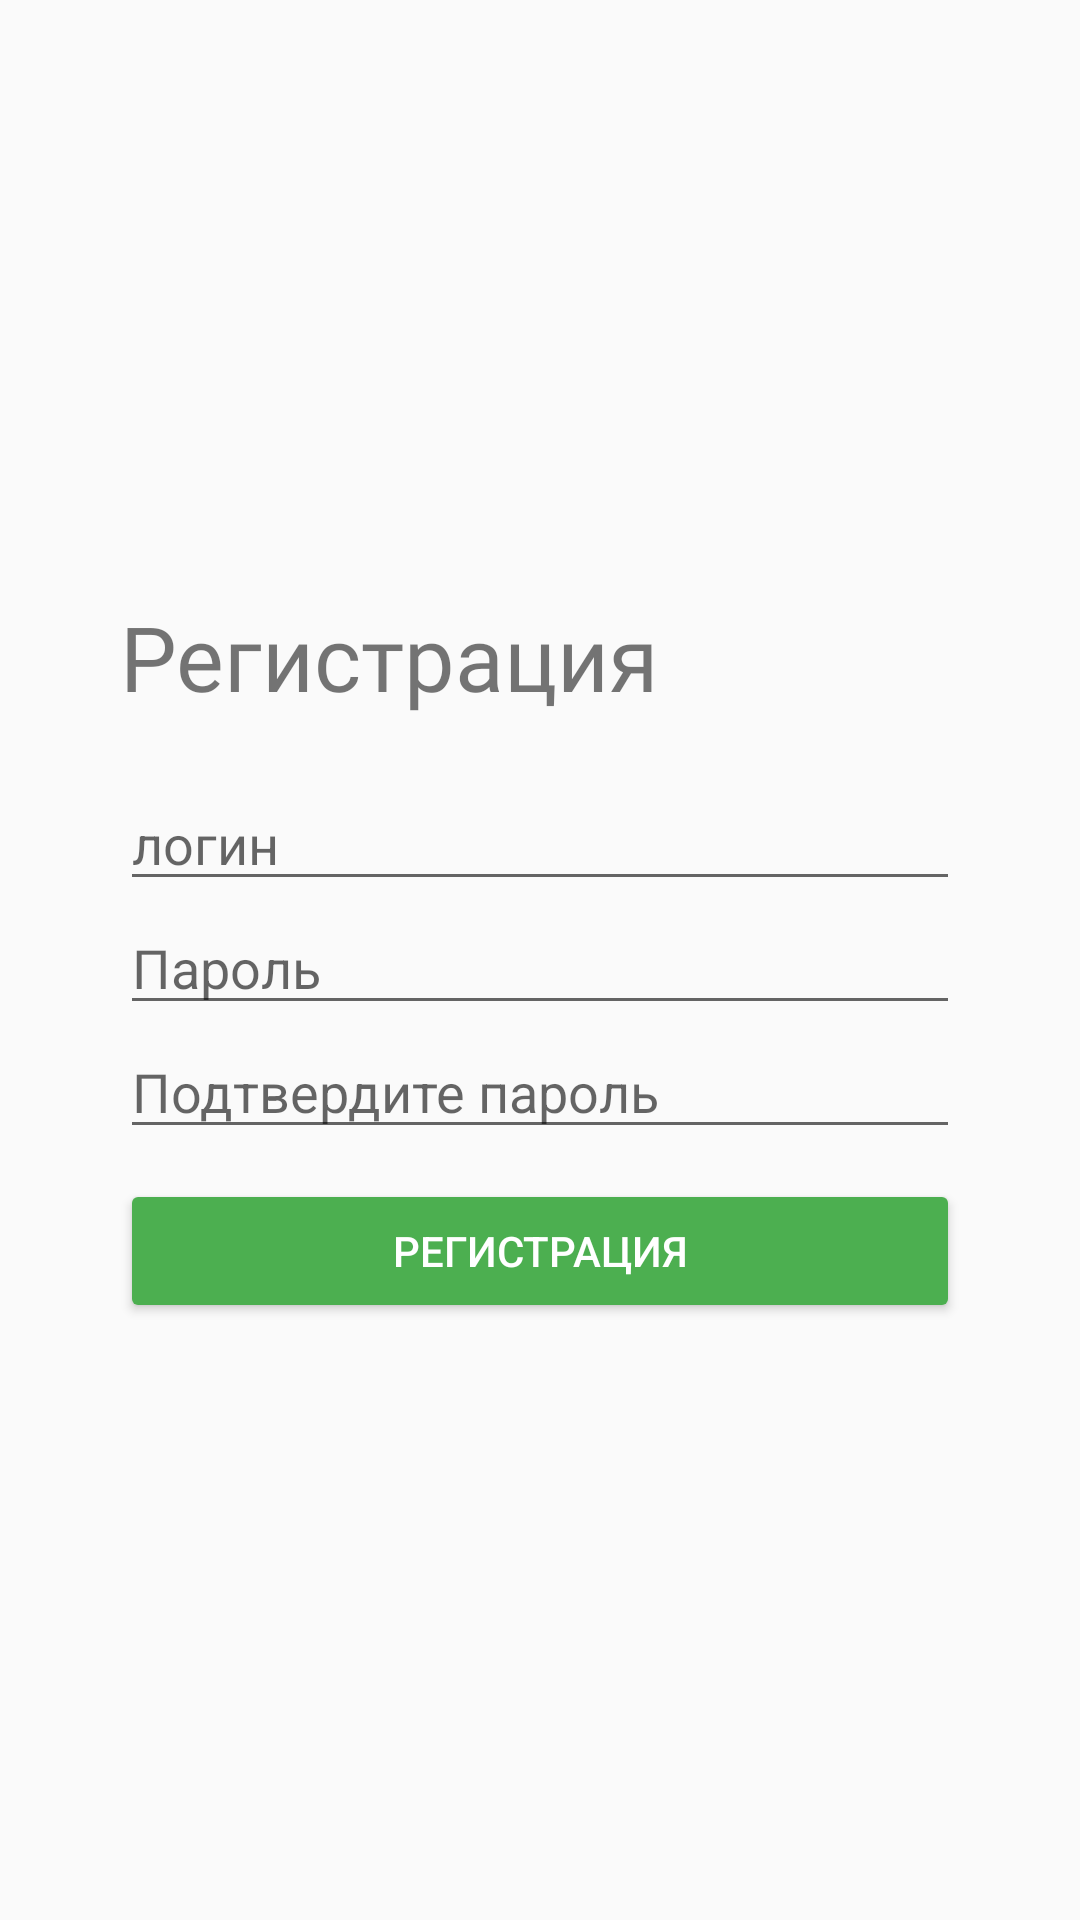

Android layout source for this screen:
<!-- AndroidManifest.xml: application theme Theme.Ekaterinburg300 -->
<!-- res/layout/activity_main.xml -->
<?xml version="1.0" encoding="utf-8"?>
<androidx.constraintlayout.widget.ConstraintLayout xmlns:android="http://schemas.android.com/apk/res/android"
    xmlns:app="http://schemas.android.com/apk/res-auto"
    xmlns:tools="http://schemas.android.com/tools"
    android:layout_width="match_parent"
    android:layout_height="match_parent"
    tools:context=".MainActivity">

    <LinearLayout
        android:layout_width="match_parent"
        android:layout_height="wrap_content"
        android:layout_marginHorizontal="20dp"
        android:orientation="vertical"
        app:layout_constraintBottom_toBottomOf="parent"
        app:layout_constraintEnd_toEndOf="parent"
        app:layout_constraintStart_toStartOf="parent"
        app:layout_constraintTop_toTopOf="parent"
        app:layout_constraintVertical_bias="0.47000003">

        <TextView
            android:id="@+id/textView"
            android:layout_width="match_parent"
            android:layout_height="wrap_content"
            android:layout_marginBottom="20dp"
            android:layout_marginTop="40dp"
            android:layout_marginHorizontal="20dp"
            android:fontFamily="@font/montserrat_bold"
            android:text="Регистрация"
            android:textSize="30dp" />

        <LinearLayout
            android:layout_width="match_parent"
            android:layout_height="wrap_content"
            android:layout_marginHorizontal="20dp"
            android:orientation="vertical"
            app:layout_constraintBottom_toBottomOf="parent"
            app:layout_constraintEnd_toEndOf="parent"
            app:layout_constraintStart_toStartOf="parent"
            app:layout_constraintTop_toTopOf="parent"
            app:layout_constraintVertical_bias="0.31">

            <EditText
                android:layout_width="match_parent"
                android:layout_height="wrap_content"
                android:hint="логин" />

            <EditText
                android:layout_width="match_parent"
                android:layout_height="wrap_content"
                android:hint="Пароль"  />

            <EditText
                android:layout_width="match_parent"
                android:layout_height="wrap_content"
                android:hint="Подтвердите пароль" />


        </LinearLayout>

        <Button
            android:id="@+id/button3"
            android:layout_width="match_parent"
            android:layout_height="wrap_content"
            android:layout_marginTop="10dp"
            android:text="Регистрация"
            android:layout_marginHorizontal="20dp"
            android:layout_marginBottom="20dp"
            android:textColor="@color/white"
            android:backgroundTint="@color/green"/>
    </LinearLayout>





</androidx.constraintlayout.widget.ConstraintLayout>
<!-- resources referenced by this layout -->
<resources>
  <color name="green">#4CAF50</color>
  <color name="white">#FFFFFFFF</color>
  <style name="Theme.Ekaterinburg300" parent="Theme.AppCompat.DayNight.NoActionBar">
          
          <item name="colorPrimary">@color/purple_500</item>
          <item name="colorPrimaryVariant">@color/purple_700</item>
          <item name="colorOnPrimary">@color/white</item>
          
          <item name="colorSecondary">@color/teal_200</item>
          <item name="colorSecondaryVariant">@color/teal_700</item>
          <item name="colorOnSecondary">@color/black</item>
          
          <item name="android:statusBarColor">?attr/colorPrimaryVariant</item>
          
      </style>
  <color name="purple_500">#FF6200EE</color>
  <color name="purple_700">#FF3700B3</color>
  <color name="teal_200">#FF03DAC5</color>
  <color name="teal_700">#FF018786</color>
  <color name="black">#FF000000</color>
</resources>
